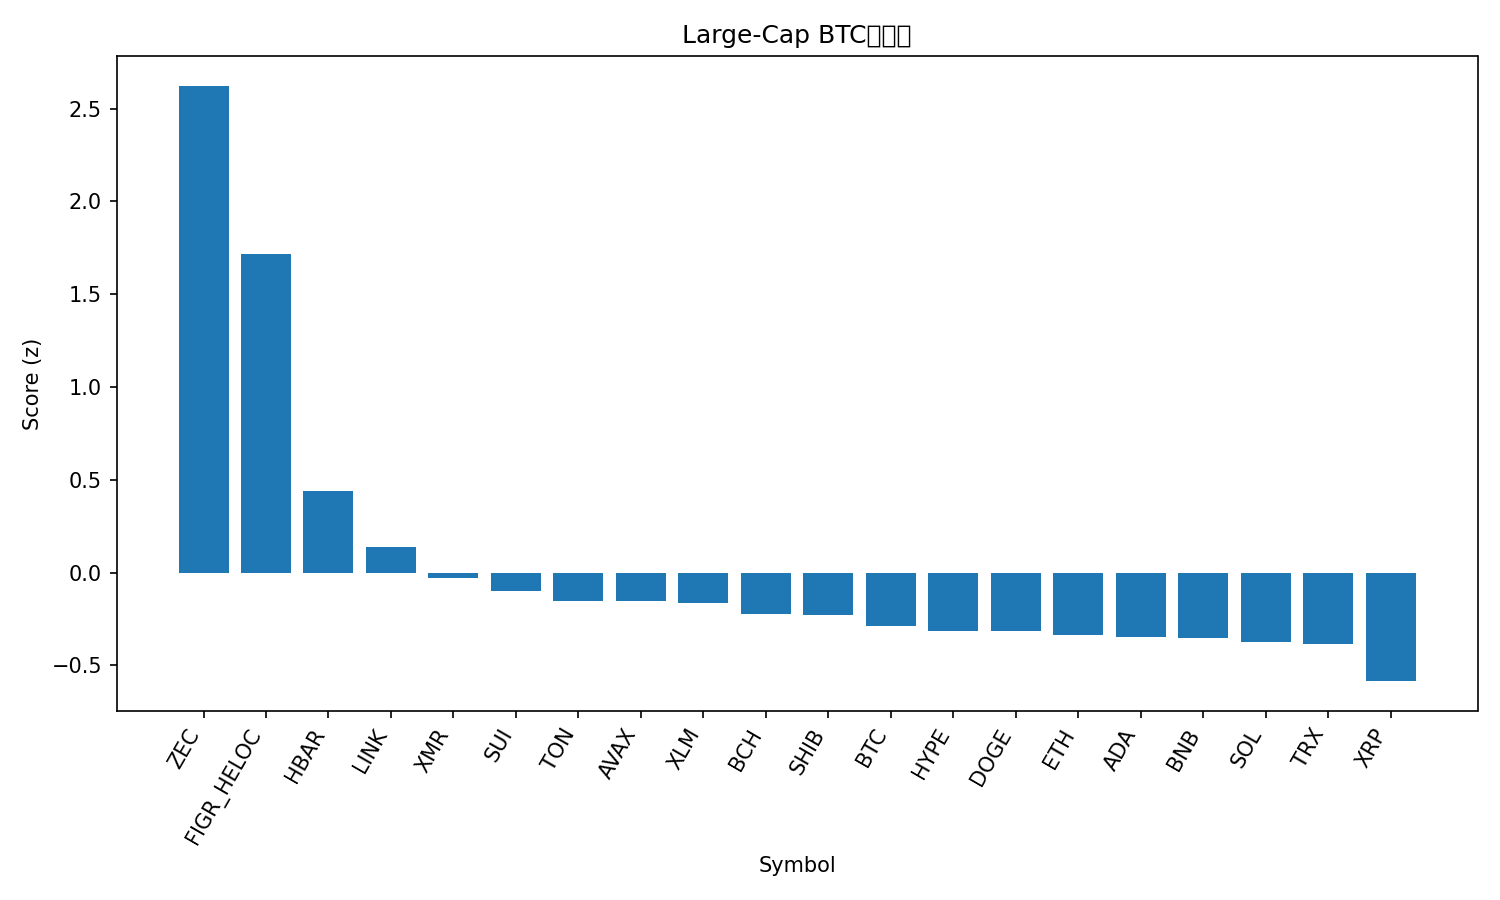

The data file committed next to this chart (first rows):
rank, name, symbol, price_btc, price_usd, pct_1h_btc, pct_24h_btc, pct_7d_btc, market_cap_rank, market_cap_usd, volume_usd, score
1, Zcash, ZEC, 0.003712, 408, 3.106, 18.26, 57.81, 32, 6677721552, 1348249902, 2.623
2, Figure Heloc, FIGR_HELOC, 9.53e-06, 1.045, 0.4796, 338.1, 6.277, 13, 13977055011, 172532811, 1.717
3, Hedera, HBAR, 1.81e-06, 0.1986, 0.8219, -0.2494, 17.49, 27, 8435983765, 400132122, 0.4398
4, Chainlink, LINK, 0.0001579, 17.32, 0.6849, 1.793, -1.865, 16, 12078707088, 814421815, 0.1365
5, Monero, XMR, 0.003032, 332.4, 0.3905, 0.9443, 2.857, 33, 6131650634, 140809704, -0.02794
6, Sui, SUI, 2.159e-05, 2.37, 0.3963, 2.14, -4.742, 25, 8585880174, 900747917, -0.1012
7, Toncoin, TON, 2.093e-05, 2.3, 0.1287, 5.138, 6.78, 35, 5784306783, 215655830, -0.1519
8, Avalanche, AVAX, 0.000166, 18.2, 0.3653, -0.8651, -6.065, 29, 7767191778, 468316612, -0.1537
9, Stellar, XLM, 2.78e-06, 0.3045, 0.3034, 0.7373, -3.514, 20, 9759703042, 211490979, -0.1624
10, Bitcoin Cash, BCH, 0.004958, 543.6, 0.03616, -2.253, 9.502, 18, 10841258653, 431968062, -0.2238
11, Shiba Inu, SHIB, 9.11e-11, 9.99e-06, 0.1644, 2.142, -1.005, 34, 5887852190, 158490386, -0.2277
12, Bitcoin, BTC, 1.0, 109634, 0.0, 0.0, 0.0, 1, 2186829105926, 60274611675, -0.2904
13, Hyperliquid, HYPE, 0.000399, 43.76, -0.1094, -4.441, 11.64, 17, 11844953207, 695039332, -0.3149
14, Dogecoin, DOGE, 1.7e-06, 0.1864, 0.0967, 1.631, -4.531, 9, 28254750570, 1609213833, -0.3156
15, Ethereum, ETH, 0.03518, 3858, -0.04532, 0.387, -0.9552, 2, 465743845149, 33702940207, -0.339
16, Cardano, ADA, 5.56e-06, 0.6091, 0.08737, -0.06589, -6.047, 11, 22292062033, 854634620, -0.3488
17, BNB, BNB, 0.009921, 1088, -0.008757, -0.03708, -0.7573, 5, 149908736330, 3185806049, -0.3548
18, Solana, SOL, 0.001708, 187.3, -0.02826, 0.4501, -2.139, 6, 103028387166, 5958261733, -0.3769
19, TRON, TRX, 2.7e-06, 0.2961, -0.02061, -0.4481, -1.887, 10, 28035402609, 594326760, -0.3824
20, XRP, XRP, 2.288e-05, 2.51, -0.3684, 1.156, 1.062, 4, 150858729298, 4474036549, -0.585
21, Litecoin, LTC, 0.0008695, 95.34, -0.3879, 1.035, -0.3569, 30, 7293093959, 579107225, -0.6222
